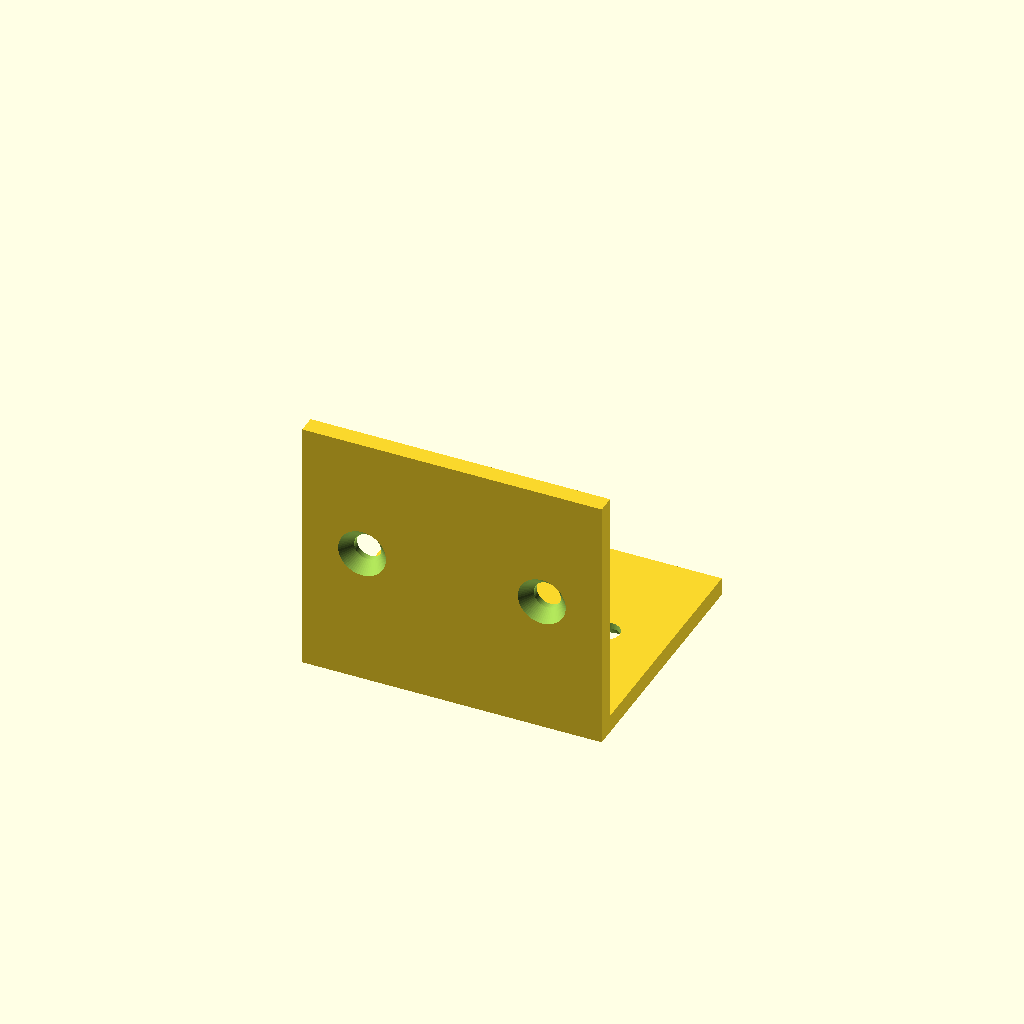
Cell 1: the model at its default parameters.
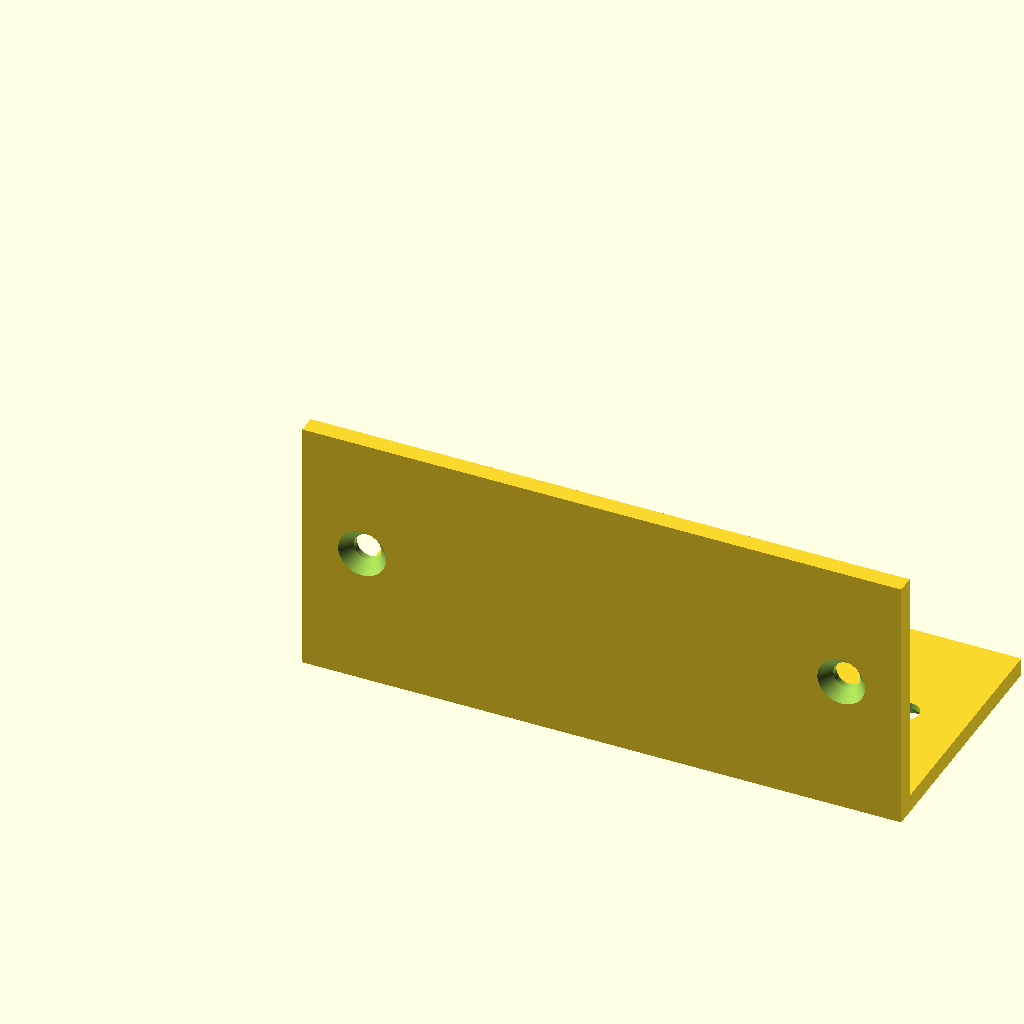
Cell 2 — width set to 100, the other parameters unchanged.
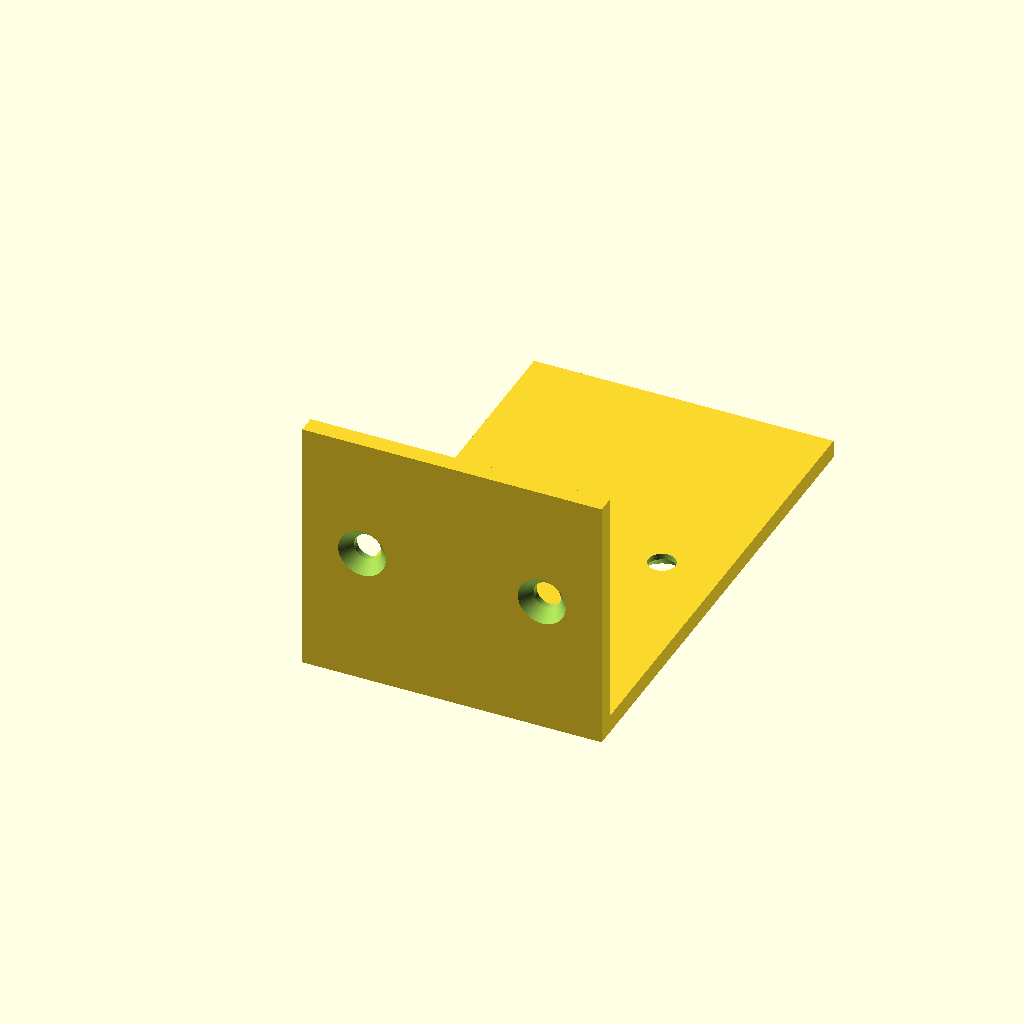
Cell 3: the same model with depth = 80.
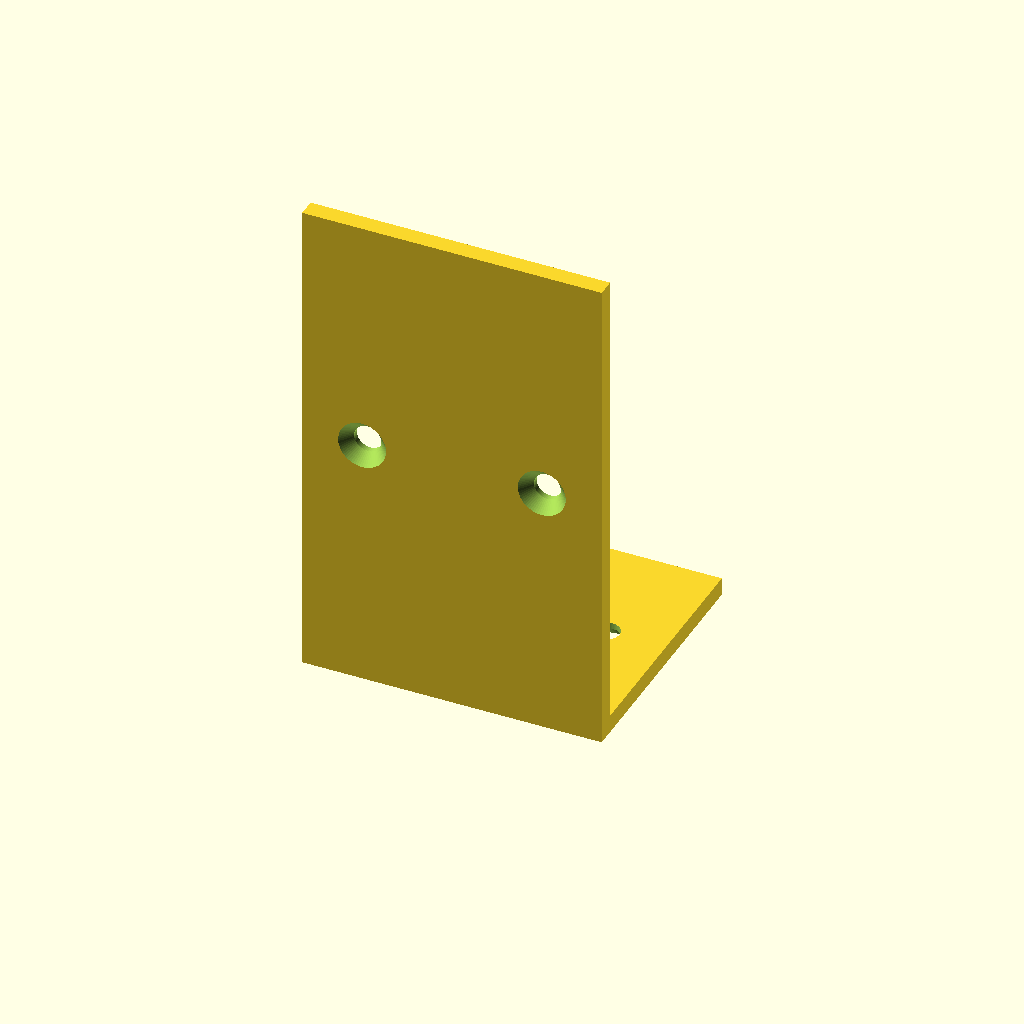
Cell 4: the same model with height = 80.
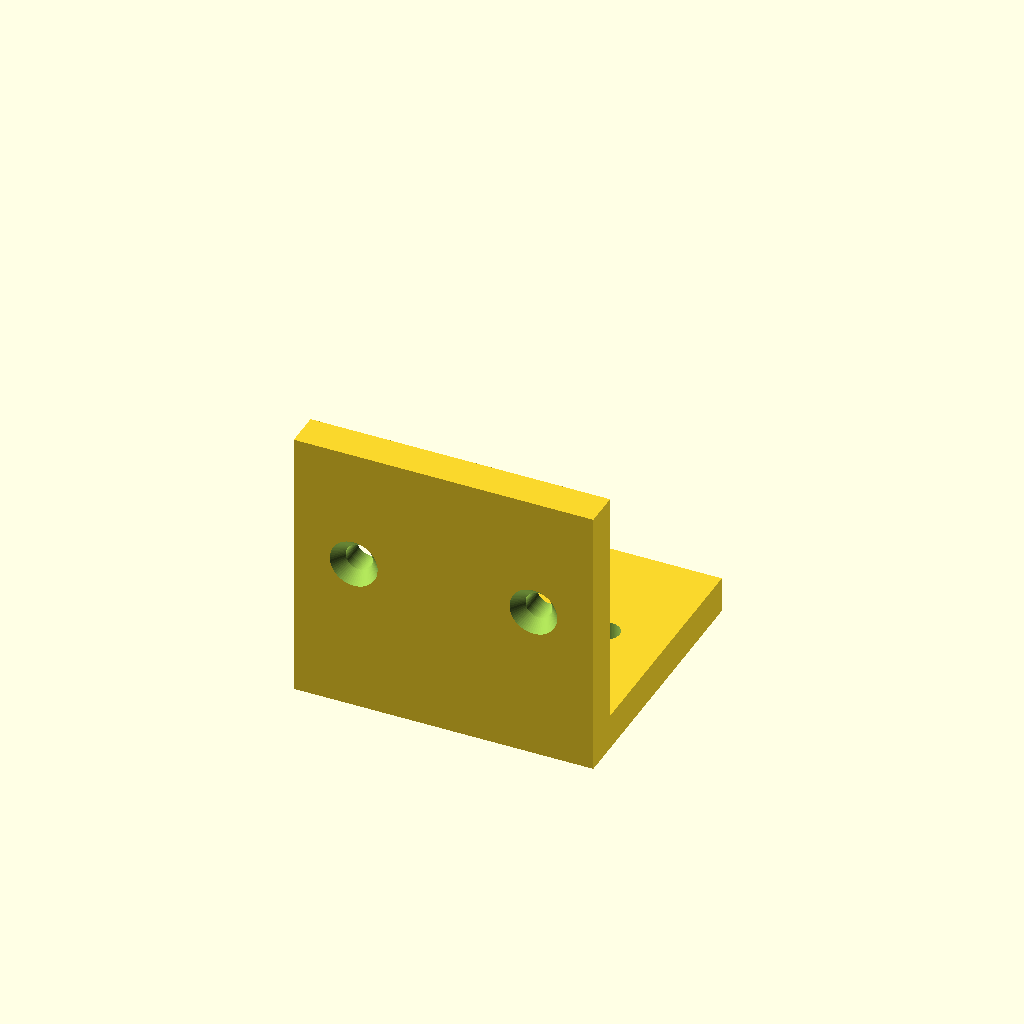
Cell 5: the same model with t = 6.
One fixed orthographic camera (rotation 55°, 0°, 25°; colour scheme Cornfield) for every cell.
Source of the model, results/tier-2-l-bracket/bare-low_claude-fable-5-748db63a95af-2026-06-09T18-27-35-829Z/final.scad:
$fn = 64;

width      = 50;
depth      = 40;
height     = 40;
t          = 3;

hole_d     = 4.5;
cs_d       = 8;
cs_depth   = 2;
edge_inset = 10;

difference() {
    union() {
        // 水平フランジ(下面が外側、z = -t ~ 0)
        translate([0, 0, -t])
            cube([width, depth, t]);
        // 垂直フランジ(背面が外側、y = -t ~ 0)
        translate([0, -t, -t])
            cube([width, t, height + t]);
    }

    // 水平面の穴(皿座面は下側=外側)
    for (x = [edge_inset, width - edge_inset]) {
        translate([x, depth / 2, 0]) {
            translate([0, 0, -t - 1])
                cylinder(d = hole_d, h = t + 2);
            translate([0, 0, -t - 0.01])
                cylinder(d1 = cs_d, d2 = hole_d, h = cs_depth);
        }
    }

    // 垂直面の穴(皿座面は背面側=外側)
    for (x = [edge_inset, width - edge_inset]) {
        translate([x, 0, height / 2]) {
            rotate([90, 0, 0]) {
                translate([0, 0, -1])
                    cylinder(d = hole_d, h = t + 2);
                translate([0, 0, t - cs_depth + 0.01])
                    cylinder(d1 = hole_d, d2 = cs_d, h = cs_depth);
            }
        }
    }
}
Parameter table extracted from the source (name, type, default, range or options):
width: number, default 50
depth: number, default 40
height: number, default 40
t: number, default 3
hole_d: number, default 4.5
cs_d: number, default 8
cs_depth: number, default 2
edge_inset: number, default 10
